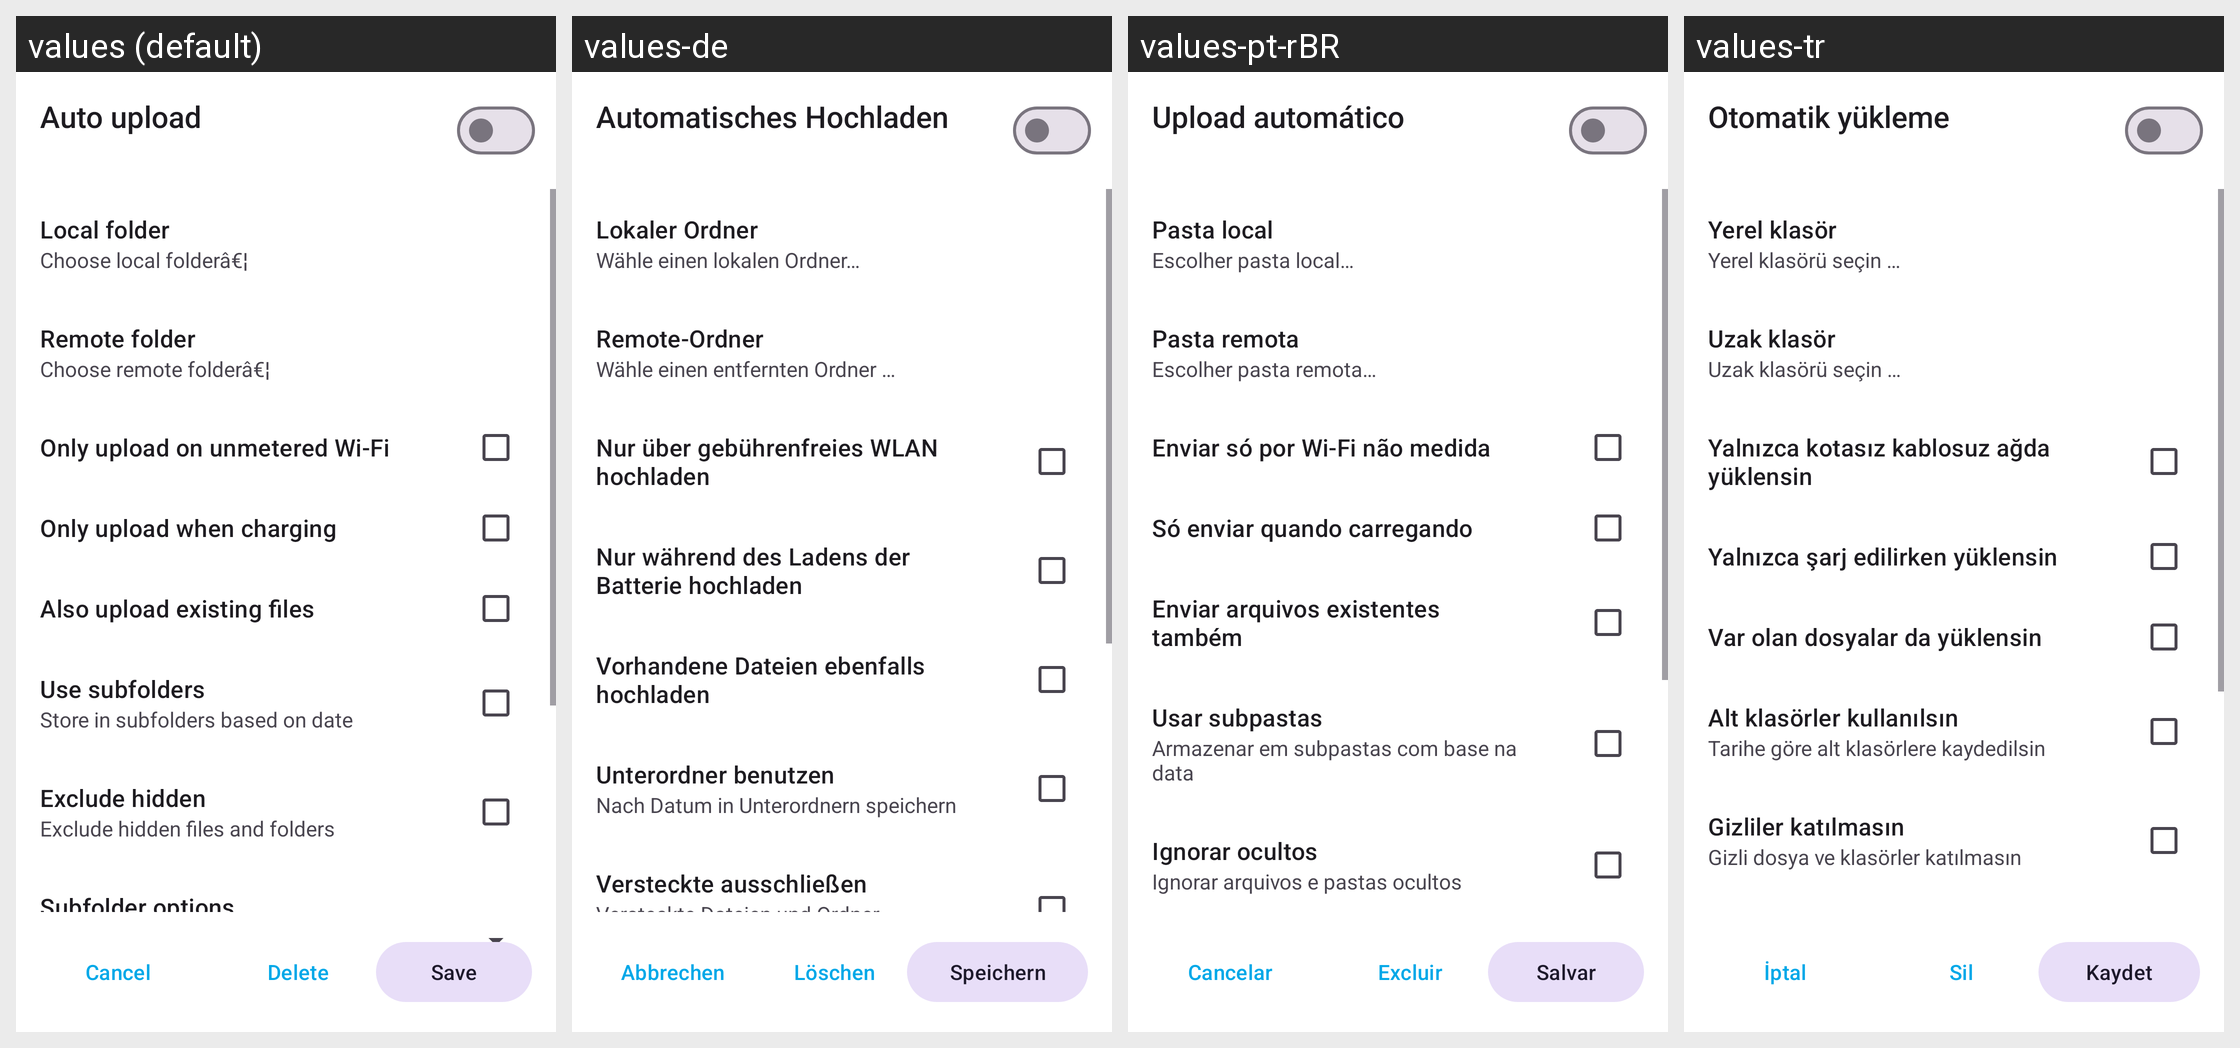

Strings drawn on this Android screen and how each of the app's shown locales translates them:
Android screen res/layout/synced_folders_settings_layout.xml rendered under 4 locales, left to right: values (default), values-de, values-pt-rBR, values-tr. Device: Nexus 5 (rendered at 1080×1920; each locale shown at half size, 540×960, under a caption strip naming it); theme Theme.Fraylon.Toolbar.
Other locales in the repository, not shown: values-ar, values-ast, values-bg-rBG, values-br, values-ca, values-cs-rCZ, values-da, values-el, values-eo, values-es, values-es-rAR, values-es-rCO, values-es-rEC, values-es-rMX, values-et-rEE, values-eu, values-fa, values-fi-rFI, values-fr, values-ga, values-gd, values-gl, values-hr, values-hu-rHU, values-in, values-is, values-it, values-iw, values-ja-rJP, values-ka, values-kab, values-ko, values-lo, values-lt-rLT, values-lv, values-mk, values-nb-rNO, values-nl, values-pl, values-pt-rPT, values-ro, values-ru, values-sc, values-sk-rSK, values-sl, values-sq, values-sr, values-sv, values-sw, values-th-rTH, values-tk, values-ug, values-uk, values-vi, values-zh-rCN, values-zh-rHK, values-zh-rTW.
Strings drawn on this screen, with the default value and each locale's value (text and hints the layout hard-codes, and strings that could not be matched under every locale, appear in the picture but are not listed):

drawer_synced_folders
  values: Auto upload
  values-de: Automatisches Hochladen
  values-pt-rBR: Upload automático
  values-tr: Otomatik yükleme

prefs_synced_folders_local_path_title
  values: Local folder
  values-de: Lokaler Ordner
  values-pt-rBR: Pasta local
  values-tr: Yerel klasör

choose_local_folder
  values: Choose local folderâ€¦
  values-de: Wähle einen lokalen Ordner…
  values-pt-rBR: Escolher pasta local…
  values-tr: Yerel klasörü seçin …

prefs_synced_folders_remote_path_title
  values: Remote folder
  values-de: Remote-Ordner
  values-pt-rBR: Pasta remota
  values-tr: Uzak klasör

choose_remote_folder
  values: Choose remote folderâ€¦
  values-de: Wähle einen entfernten Ordner …
  values-pt-rBR: Escolher pasta remota…
  values-tr: Uzak klasörü seçin …

auto_upload_on_wifi
  values: Only upload on unmetered Wi-Fi
  values-de: Nur über gebührenfreies WLAN hochladen
  values-pt-rBR: Enviar só por Wi-Fi não medida
  values-tr: Yalnızca kotasız kablosuz ağda yüklensin

instant_upload_on_charging
  values: Only upload when charging
  values-de: Nur während des Ladens der Batterie hochladen
  values-pt-rBR: Só enviar quando carregando
  values-tr: Yalnızca şarj edilirken yüklensin

instant_upload_existing
  values: Also upload existing files
  values-de: Vorhandene Dateien ebenfalls hochladen
  values-pt-rBR: Enviar arquivos existentes também
  values-tr: Var olan dosyalar da yüklensin

prefs_instant_upload_path_use_subfolders_title
  values: Use subfolders
  values-de: Unterordner benutzen
  values-pt-rBR: Usar subpastas
  values-tr: Alt klasörler kullanılsın

prefs_instant_upload_path_use_date_subfolders_summary
  values: Store in subfolders based on date
  values-de: Nach Datum in Unterordnern speichern
  values-pt-rBR: Armazenar em subpastas com base na data
  values-tr: Tarihe göre alt klasörlere kaydedilsin

prefs_instant_upload_exclude_hidden_title
  values: Exclude hidden
  values-de: Versteckte ausschließen
  values-pt-rBR: Ignorar ocultos
  values-tr: Gizliler katılmasın

prefs_instant_upload_exclude_hidden_summary
  values: Exclude hidden files and folders
  values-de: Versteckte Dateien und Ordner ausschließen
  values-pt-rBR: Ignorar arquivos e pastas ocultos
  values-tr: Gizli dosya ve klasörler katılmasın

common_cancel
  values: Cancel
  values-de: Abbrechen
  values-pt-rBR: Cancelar
  values-tr: İptal

common_delete
  values: Delete
  values-de: Löschen
  values-pt-rBR: Excluir
  values-tr: Sil

common_save
  values: Save
  values-de: Speichern
  values-pt-rBR: Salvar
  values-tr: Kaydet
